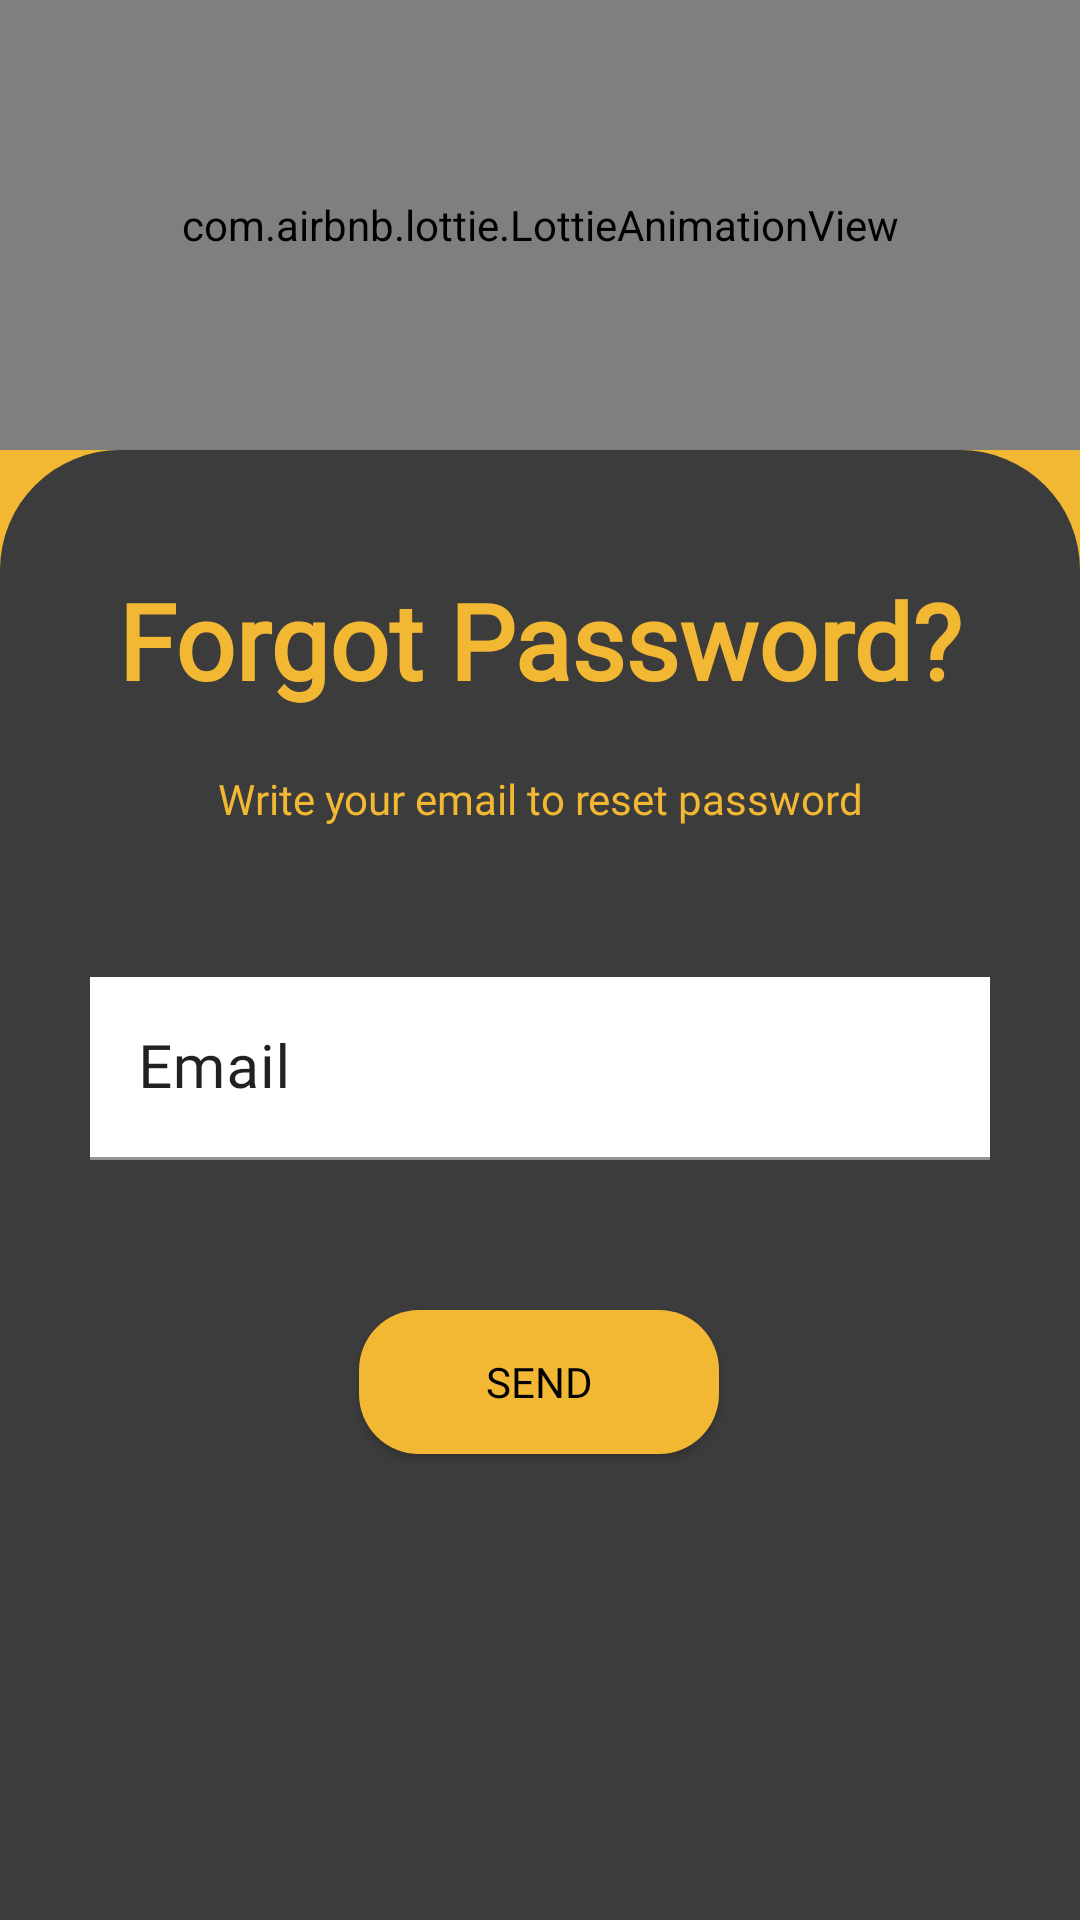

Write the Android layout XML for this screen, with the resource values it uses.
<!-- AndroidManifest.xml: application theme Theme.MovieApp -->
<!-- res/layout/fragment_forgot_pass.xml -->
<androidx.constraintlayout.widget.ConstraintLayout xmlns:android="http://schemas.android.com/apk/res/android"
    xmlns:app="http://schemas.android.com/apk/res-auto"
    xmlns:tools="http://schemas.android.com/tools"
    android:layout_width="match_parent"
    android:layout_height="match_parent"
    android:background="@color/primary"
    tools:context=".ui.user.ForgotPass">

    <com.airbnb.lottie.LottieAnimationView
        android:id="@+id/gif_logo2"
        android:layout_width="match_parent"
        android:layout_height="150dp"
        app:layout_constraintEnd_toEndOf="parent"
        app:layout_constraintStart_toStartOf="parent"
        app:layout_constraintTop_toTopOf="parent"
        app:lottie_autoPlay="true"
        app:lottie_loop="true"
        app:lottie_rawRes="@raw/splash" />

    <FrameLayout
        android:id="@+id/frameLayout2"
        android:layout_width="match_parent"
        android:layout_height="0dp"
        android:background="@drawable/frame"
        app:layout_constraintBottom_toBottomOf="parent"
        app:layout_constraintTop_toBottomOf="@+id/gif_logo2">

        <ScrollView
            android:layout_width="match_parent"
            android:layout_height="match_parent"
            tools:ignore="UselessParent">

            <androidx.constraintlayout.widget.ConstraintLayout
                android:layout_width="match_parent"
                android:layout_height="match_parent"
                android:layout_gravity="center|top"
                android:layout_marginTop="10dp"
                android:orientation="vertical">

                <TextView
                    android:id="@+id/textView4"
                    android:layout_width="wrap_content"
                    android:layout_height="wrap_content"
                    android:layout_gravity="center"
                    android:layout_marginTop="30dp"
                    android:fontFamily="@font/aldrich"
                    android:text="@string/forgot_password"
                    android:textColor="@color/primary"
                    android:textSize="35sp"
                    android:textStyle="bold"
                    app:layout_constraintEnd_toEndOf="parent"
                    app:layout_constraintStart_toStartOf="parent"
                    app:layout_constraintTop_toTopOf="parent" />

                <TextView
                    android:id="@+id/textView5"
                    android:layout_width="wrap_content"
                    android:layout_height="wrap_content"
                    android:layout_gravity="center"
                    android:layout_marginTop="20dp"
                    android:fontFamily="@font/aldrich"
                    android:gravity="center"
                    android:text="@string/write_your_email_to_reset_password"
                    android:textColor="@color/primary"
                    android:textSize="14sp"
                    app:layout_constraintEnd_toEndOf="parent"
                    app:layout_constraintStart_toStartOf="parent"
                    app:layout_constraintTop_toBottomOf="@+id/textView4" />

                <com.google.android.material.textfield.TextInputLayout
                    android:id="@+id/textInputLayout6"
                    android:layout_width="wrap_content"
                    android:layout_height="wrap_content"
                    android:layout_marginTop="50dp"
                    android:gravity="center"
                    android:textColorHint="@color/backGround"
                    app:endIconMode="clear_text"
                    app:endIconTint="@color/backGround"
                    app:layout_constraintEnd_toEndOf="parent"
                    app:layout_constraintStart_toStartOf="parent"
                    app:layout_constraintTop_toBottomOf="@+id/textView5"
                    app:startIconDrawable="@drawable/ic_email"
                    app:startIconTint="@color/backGround">

                    <com.google.android.material.textfield.TextInputEditText
                        android:id="@+id/txtEmailForgot"
                        android:layout_width="300dp"
                        android:layout_height="match_parent"
                        android:background="@color/white"
                        android:fontFamily="@font/aldrich"
                        android:imeOptions="flagNoExtractUi"
                        android:hint="@string/Email"
                        android:inputType="textEmailAddress"
                        android:textColor="@color/backGround"
                        android:textSize="20sp" />
                </com.google.android.material.textfield.TextInputLayout>

                <Button
                    android:id="@+id/btnSendPass"
                    android:layout_width="120dp"
                    android:layout_height="wrap_content"
                    android:layout_gravity="center"
                    android:layout_marginTop="50dp"
                    android:layout_marginBottom="50dp"
                    android:background="@drawable/btn_style"
                    android:backgroundTint="@color/black"
                    android:fontFamily="@font/aldrich"
                    android:text="@string/send"
                    android:textColor="@color/black"
                    app:backgroundTint="@color/primary"
                    app:layout_constraintBottom_toBottomOf="parent"
                    app:layout_constraintEnd_toEndOf="parent"
                    app:layout_constraintHorizontal_bias="0.498"
                    app:layout_constraintStart_toStartOf="parent"
                    app:layout_constraintTop_toBottomOf="@+id/textInputLayout6" />

            </androidx.constraintlayout.widget.ConstraintLayout>
        </ScrollView>
    </FrameLayout>

</androidx.constraintlayout.widget.ConstraintLayout>
<!-- resources referenced by this layout -->
<resources>
  <color name="backGround">#1F2123</color>
  <color name="black">#FF000000</color>
  <color name="primary">#F2B833</color>
  <color name="white">#FFFFFFFF</color>
  <!-- drawable btn_style (drawable) -->
  <?xml version="1.0" encoding="utf-8"?>
  <selector>
      <item>
  
          <shape xmlns:android="http://schemas.android.com/apk/res/android">
  
              <solid android:color="@color/primary" />
              <corners android:radius="20dp" />
  
              
  
          </shape>
      </item>
  
  </selector>
  <!-- drawable frame (drawable) -->
  <?xml version="1.0" encoding="utf-8"?>
  <shape xmlns:android="http://schemas.android.com/apk/res/android"
      android:shape="rectangle">
      <solid
          android:color="@color/black_light"/>
      <corners
          android:topLeftRadius="40dp"
          android:topRightRadius="40dp"/>
  </shape>
  <string name="Email">Email</string>
  <string name="forgot_password">Forgot Password?</string>
  <string name="send">Send</string>
  <string name="write_your_email_to_reset_password">Write your email to reset password</string>
  <style name="Theme.MovieApp" parent="Theme.MaterialComponents.DayNight.DarkActionBar">
          
          <item name="colorPrimary">@color/black_light</item>
          <item name="colorPrimaryVariant">@color/black</item>
          <item name="colorOnPrimary">@color/white</item>
          
          <item name="colorSecondary">@color/primary</item>
          <item name="colorSecondaryVariant">@color/backGround</item>
          <item name="colorOnSecondary">@color/black</item>
          
          <item name="android:statusBarColor" tools:targetApi="l">?attr/colorPrimaryVariant</item>
          
          <item name="android:windowFullscreen">true</item>
      </style>
  <color name="black_light">#3C3C3C</color>
</resources>
